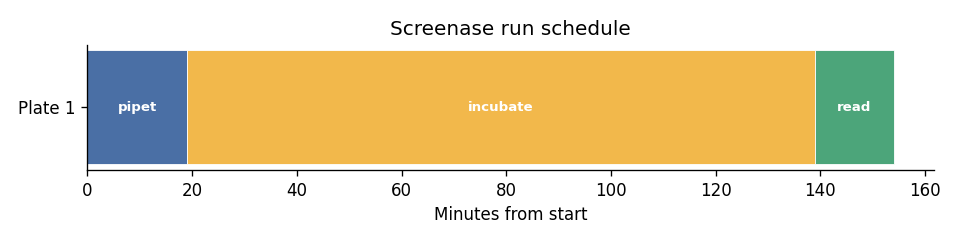

Data behind this chart, as committed beside it:
plate, stage, start_min, end_min
1, pipet, 0.0, 19.0
1, incubate, 19.0, 139.0
1, read, 139.0, 154.0
